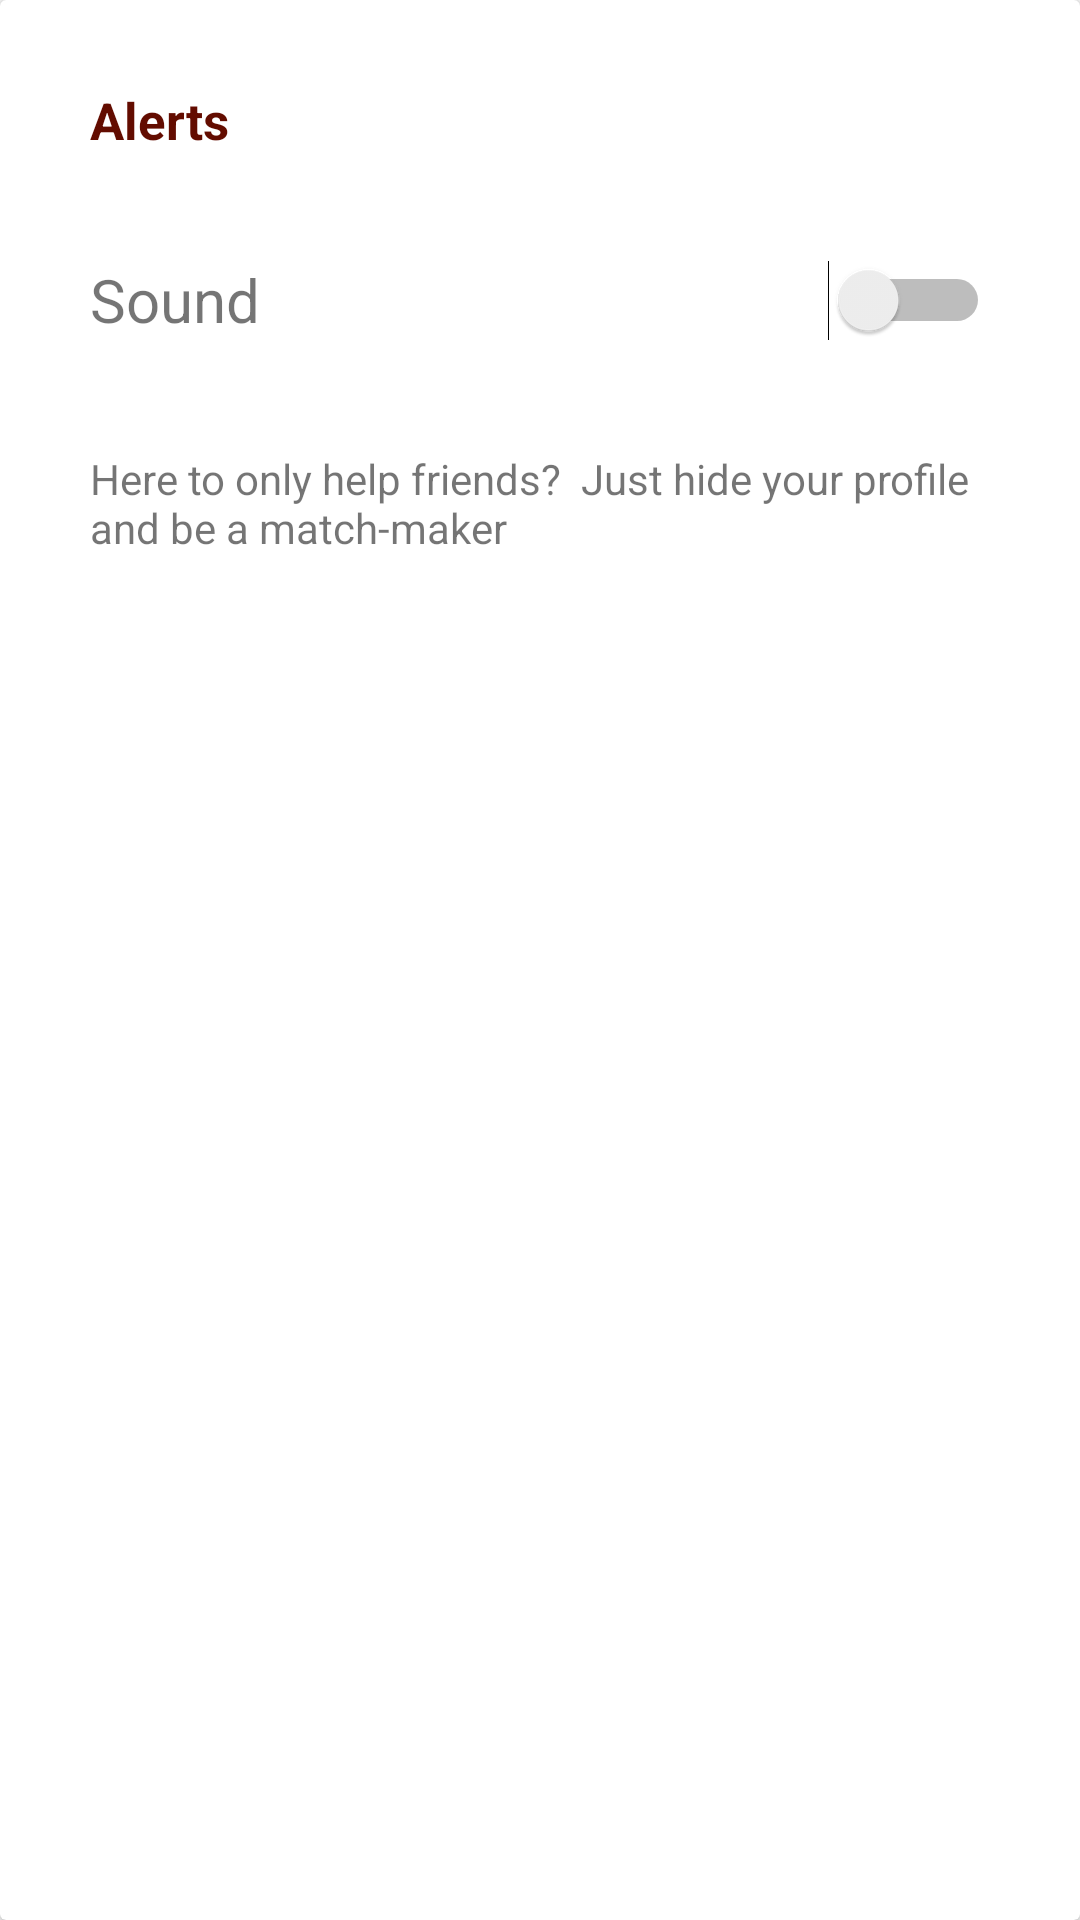

The Android layout XML behind this screen, and the referenced resources:
<!-- AndroidManifest.xml: application theme AppTheme -->
<!-- res/layout/items.xml -->
<?xml version="1.0" encoding="utf-8"?>
<androidx.cardview.widget.CardView
    xmlns:android="http://schemas.android.com/apk/res/android"
    android:layout_width="match_parent"
    android:layout_height="wrap_content"
    android:padding="25dp">

    <LinearLayout
        android:layout_width="match_parent"
        android:layout_height="wrap_content"
        android:orientation="vertical"
        android:padding="10dp"
        >

        <LinearLayout
            android:layout_width="match_parent"
            android:layout_height="60dp"
            android:background="@color/pink_50"
            >

            <TextView
                android:id="@+id/topHeading"
                android:layout_marginLeft="20dp"
                android:layout_width="wrap_content"
                android:layout_height="wrap_content"
                android:text="Alerts"
                android:textSize="17dp"
                android:textStyle="bold"
                android:textColor="@color/darkBrown"
                android:layout_gravity="center"
                />

        </LinearLayout>

        <RelativeLayout
            android:layout_width="match_parent"
            android:layout_height="60dp">

            <LinearLayout
                android:layout_width="match_parent"
                android:layout_height="match_parent"
                android:orientation="horizontal"
                android:background="@color/pink_50"
                >

                <TextView
                    android:id="@+id/middleHeading"
                    android:layout_width="wrap_content"
                    android:layout_height="wrap_content"
                    android:text="Sound"
                    android:textSize="20dp"
                    android:layout_marginLeft="20dp"
                    android:textStyle="normal"
                    android:layout_gravity="center"
                    />

                <RelativeLayout
                    android:layout_width="match_parent"
                    android:layout_height="match_parent">

                    <Switch
                        android:id="@+id/switchEnd"
                        android:layout_marginRight="20dp"
                        android:layout_width="60dp"
                        android:layout_height="40dp"
                        android:layout_centerVertical="true"
                        android:layout_alignParentEnd="true"
                        />

                </RelativeLayout>

            </LinearLayout>

        </RelativeLayout>

        <LinearLayout
            android:layout_width="match_parent"
            android:layout_height="match_parent"
            android:padding="20dp">

            <TextView
                android:id="@+id/bottomHeading"
                android:layout_width="wrap_content"
                android:layout_height="wrap_content"
                android:layout_gravity="center"
                android:text="Here to only help friends?
 Just hide your profile and be a match-maker"
                />

        </LinearLayout>

    </LinearLayout>

</androidx.cardview.widget.CardView>
<!-- resources referenced by this layout -->
<resources>
  <color name="darkBrown">#630C00</color>
  <style name="AppTheme" parent="Theme.AppCompat.Light.NoActionBar">
          
          <item name="colorPrimary">@color/colorPrimary</item>
          <item name="colorPrimaryDark">@color/colorPrimaryDark</item>
          <item name="colorAccent">@color/colorAccent</item>
      </style>
  <color name="colorPrimary">#6200EE</color>
  <color name="colorPrimaryDark">#3700B3</color>
  <color name="colorAccent">#03DAC5</color>
</resources>
